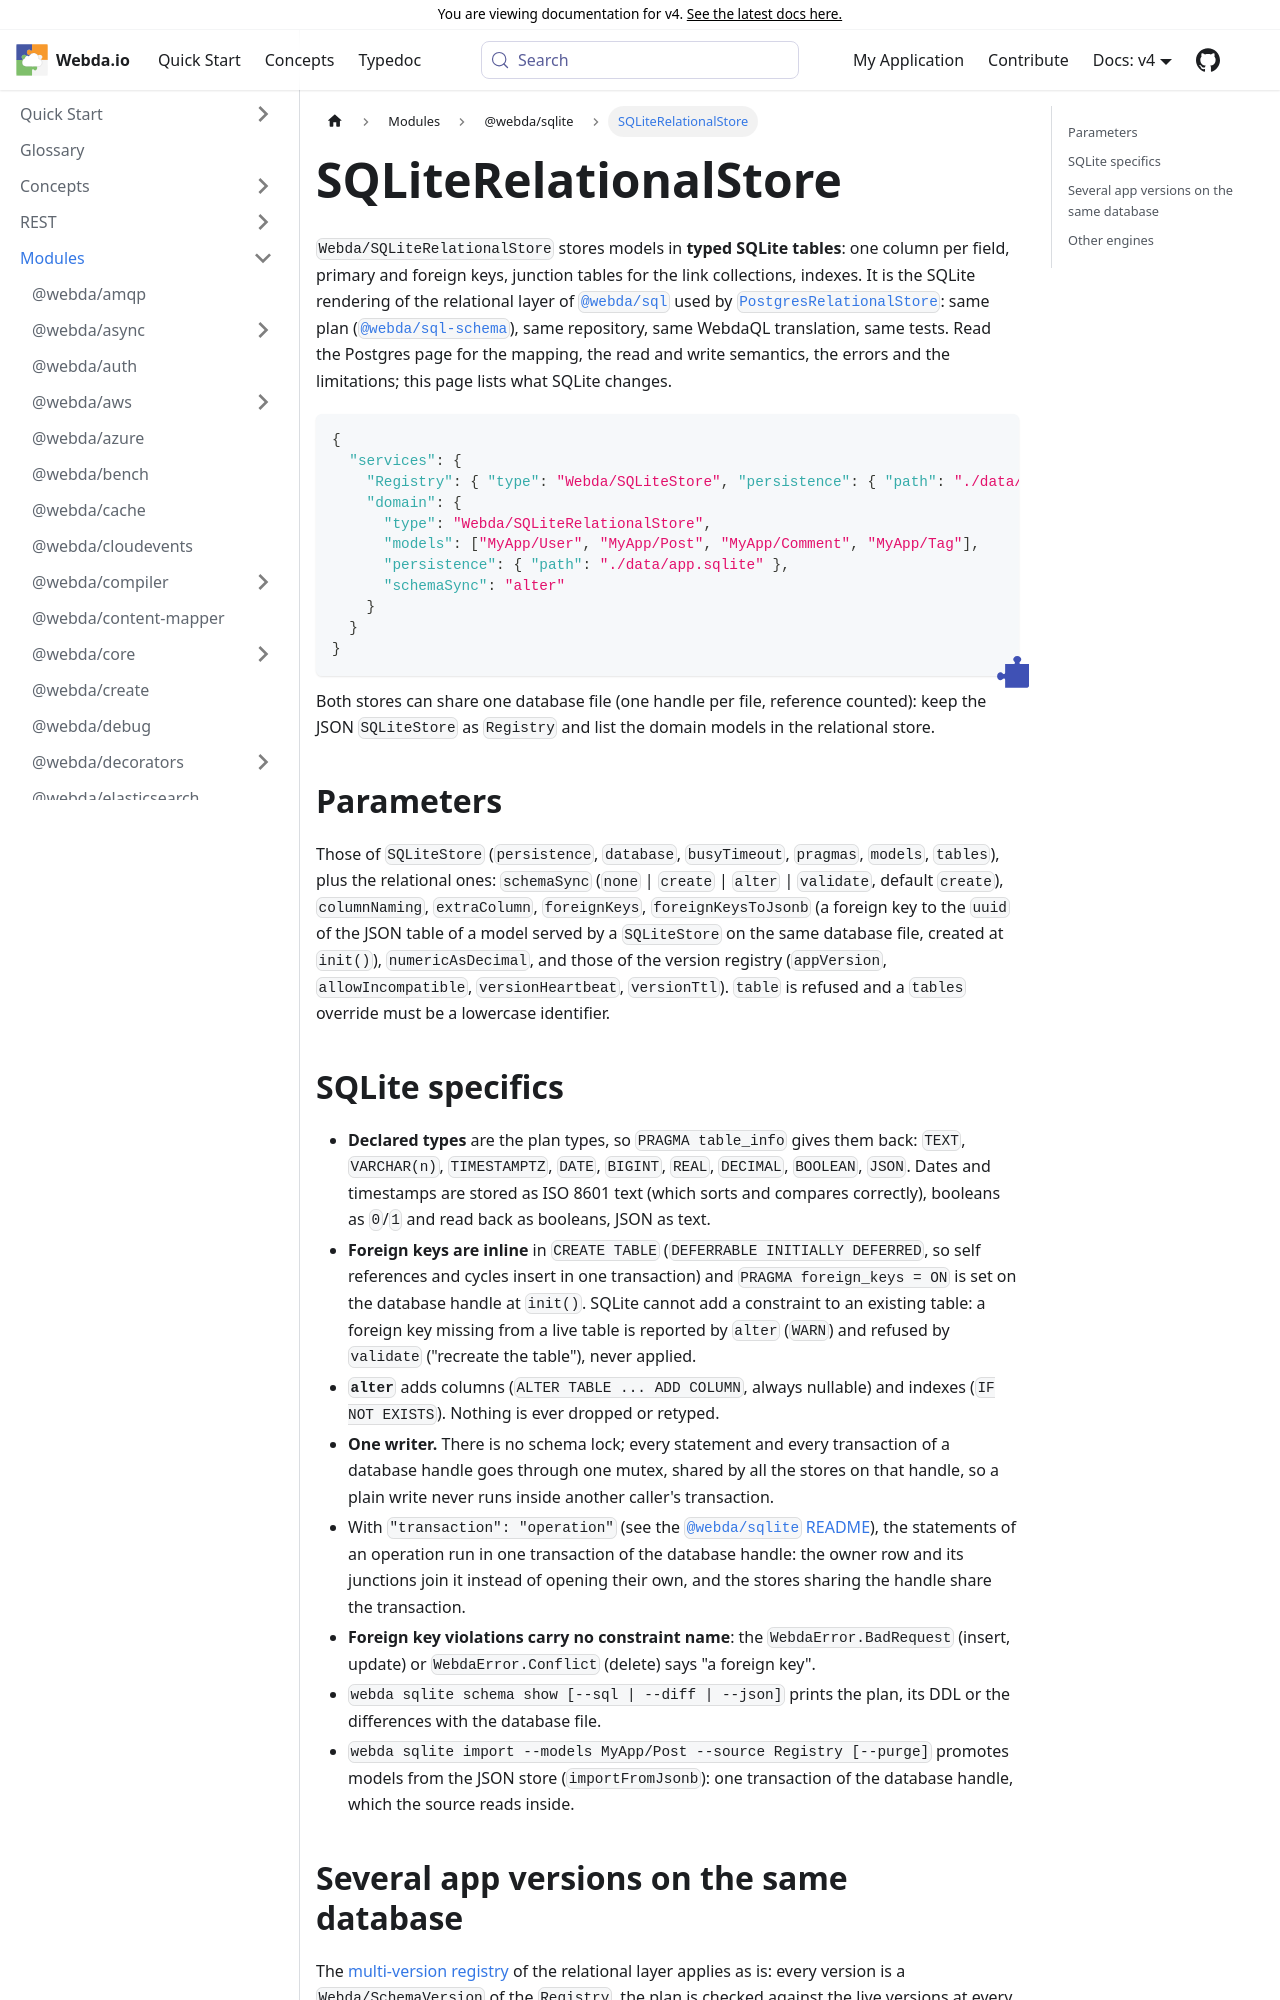

repository: loopingz/webda.io · page: v4/docs/Modules/sqlite/SQLiteRelationalStore/index.html · generator: docusaurus

# SQLiteRelationalStore

`Webda/SQLiteRelationalStore` stores models in **typed SQLite tables**: one column per field, primary and foreign
keys, junction tables for the link collections, indexes. It is the SQLite rendering of the relational layer of
[`@webda/sql`](../sql/README.md) used by [`PostgresRelationalStore`](../postgres/PostgresRelationalStore.md): same
plan ([`@webda/sql-schema`](https://github.com/loopingz/webda.io/tree/main/packages/sql-schema)), same repository, same WebdaQL translation, same tests. Read
the Postgres page for the mapping, the read and write semantics, the errors and the limitations; this page lists what
SQLite changes.

```json
{
  "services": {
    "Registry": { "type": "Webda/SQLiteStore", "persistence": { "path": "./data/app.sqlite" } },
    "domain": {
      "type": "Webda/SQLiteRelationalStore",
      "models": ["MyApp/User", "MyApp/Post", "MyApp/Comment", "MyApp/Tag"],
      "persistence": { "path": "./data/app.sqlite" },
      "schemaSync": "alter"
    }
  }
}
```

Both stores can share one database file (one handle per file, reference counted): keep the JSON `SQLiteStore` as
`Registry` and list the domain models in the relational store.

## Parameters

Those of `SQLiteStore` (`persistence`, `database`, `busyTimeout`, `pragmas`, `models`, `tables`), plus the relational
ones: `schemaSync` (`none` | `create` | `alter` | `validate`, default `create`), `columnNaming`, `extraColumn`,
`foreignKeys`, `foreignKeysToJsonb` (a foreign key to the `uuid` of the JSON table of a model served by a
`SQLiteStore` on the same database file, created at `init()`), `numericAsDecimal`, and those of the version registry
(`appVersion`, `allowIncompatible`, `versionHeartbeat`, `versionTtl`). `table` is refused and a `tables` override must
be a lowercase identifier.
